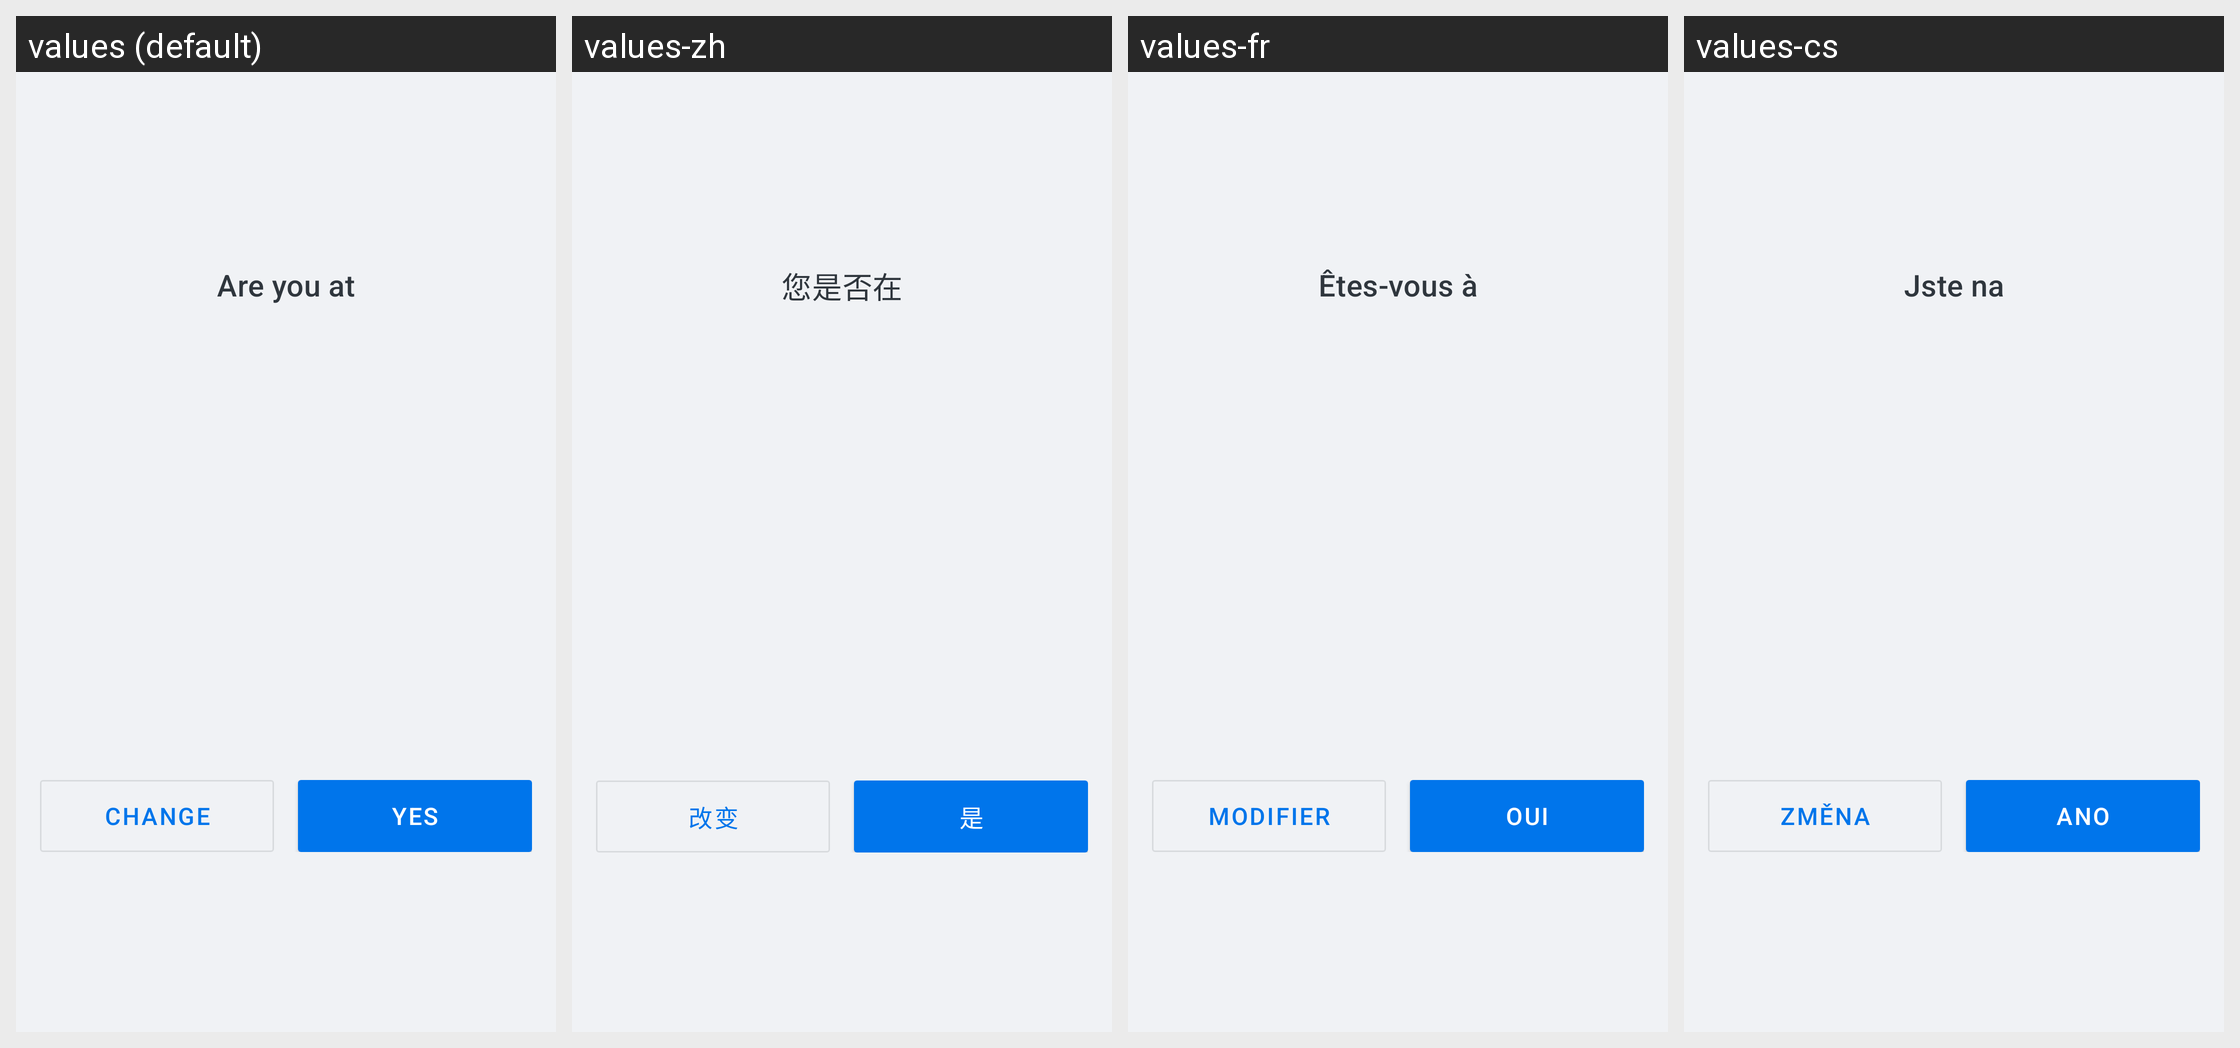

Strings drawn on this Android screen and how each of the app's shown locales translates them:
Android screen res/layout/sheet_alert_facility_change.xml rendered under 4 locales, left to right: values (default), values-zh, values-fr, values-cs. Device: Nexus 5 (rendered at 1080×1920; each locale shown at half size, 540×960, under a caption strip naming it); theme Theme.Simple.
Other locales in the repository, not shown: values-am-rET, values-bn-rBD, values-bn-rIN, values-es, values-hi, values-hi-rIN, values-id-rET, values-kn-rIN, values-mr-rIN, values-om-rET, values-pa, values-pa-rIN, values-si-rLK, values-sid-rET, values-so, values-so-rET, values-ta-rIN, values-ta-rLK, values-te-rIN, values-ti-rET.
Strings drawn on this screen, with the default value and each locale's value (text and hints the layout hard-codes, and strings that could not be matched under every locale, appear in the picture but are not listed):

alertfacilitychange_title
  values: Are you at
  values-zh: 您是否在
  values-fr: Êtes-vous à
  values-cs: Jste na

alertfacilitychange_change_button
  values: Change
  values-zh: 改变
  values-fr: Modifier
  values-cs: Změna

alertfacilitychange_yes_button
  values: Yes
  values-zh: 是
  values-fr: Oui
  values-cs: Ano
